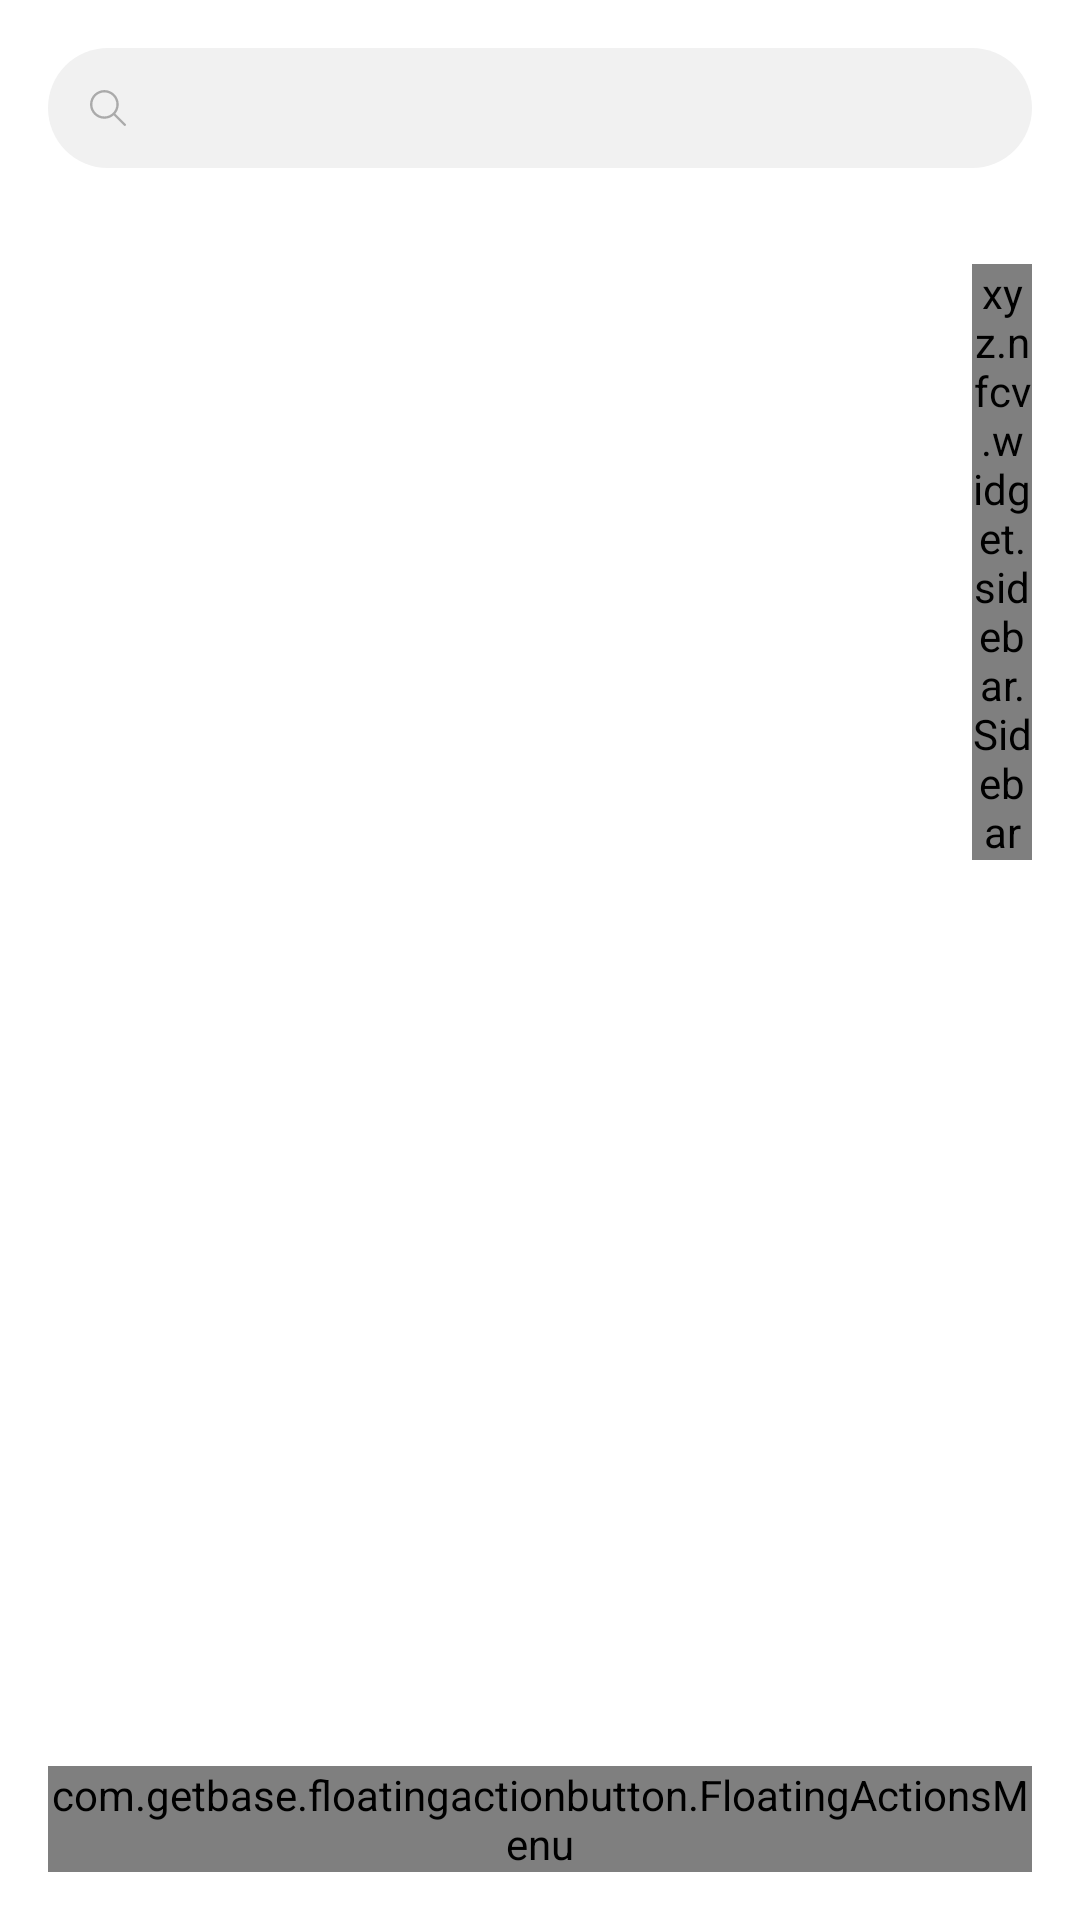

Layout XML and referenced resources for this Android screen:
<!-- AndroidManifest.xml: application theme Theme.example.NoActionBar -->
<!-- res/layout/activity_main.xml -->
<?xml version="1.0" encoding="utf-8"?>
<RelativeLayout xmlns:android="http://schemas.android.com/apk/res/android"
    xmlns:app="http://schemas.android.com/apk/res-auto"
    xmlns:tools="http://schemas.android.com/tools"
    android:layout_width="match_parent"
    android:layout_height="match_parent"
    tools:context=".MainActivity">

    <LinearLayout
        android:id="@+id/contactor_search_bar"
        android:layout_width="match_parent"
        android:layout_height="40dp"
        android:layout_margin="@dimen/default_margin"
        android:orientation="horizontal"
        tools:ignore="UseCompoundDrawables">

        <ImageView
            android:layout_width="40dp"
            android:layout_height="40dp"
            android:layout_margin="0dp"
            android:background="@drawable/border_capsule_left_40dp"
            android:contentDescription="@string/search"
            android:labelFor="@id/contactor_search"
            android:padding="12dp"
            android:src="@drawable/ic_search" />

        <TextView
            android:id="@+id/contactor_search"
            android:layout_width="0dp"
            android:layout_height="40dp"
            android:layout_weight="1"
            android:background="@drawable/border_capsule_right_40dp" />
    </LinearLayout>


    <ExpandableListView
        android:id="@+id/contactor_list"
        android:layout_width="match_parent"
        android:layout_height="match_parent"
        android:layout_below="@id/contactor_search_bar"
        android:childDivider="@color/transparent"
        android:childIndicator="@null"
        android:groupIndicator="@null" />

    <xyz.nfcv.widget.sidebar.Sidebar
        android:id="@+id/contact_sidebar"
        android:layout_width="20dp"
        android:layout_height="wrap_content"
        android:layout_alignTop="@id/contactor_list"
        android:layout_alignParentEnd="true"
        android:layout_marginHorizontal="@dimen/default_margin"
        android:layout_marginVertical="@dimen/default_margin"
        app:normalColor="@color/gray_400"
        app:selectedColor="@color/teal_200" />

    <com.getbase.floatingactionbutton.FloatingActionsMenu
        android:id="@+id/fab_contactor_menu"
        android:layout_width="wrap_content"
        android:layout_height="wrap_content"
        android:layout_alignParentEnd="true"
        android:layout_alignParentBottom="true"
        android:layout_marginStart="@dimen/default_margin"
        android:layout_marginTop="@dimen/default_margin"
        android:layout_marginEnd="@dimen/default_margin"
        android:layout_marginBottom="@dimen/default_margin"
        app:fab_addButtonColorNormal="#4CAF50">

        <com.getbase.floatingactionbutton.FloatingActionButton
            android:id="@+id/cloud_sync"
            android:layout_width="wrap_content"
            android:layout_height="wrap_content"
            app:fab_colorNormal="#7986CB"
            app:fab_icon="@drawable/ic_cloud"
            app:fab_title="cloud sync"
            app:rippleColor="#FF3030" />

        <com.getbase.floatingactionbutton.FloatingActionButton
            android:id="@+id/read_nfc_tag"
            android:layout_width="wrap_content"
            android:layout_height="wrap_content"
            app:fab_colorNormal="#DCE775"
            app:fab_icon="@drawable/ic_nfc"
            app:fab_title="read nfc tag"
            app:rippleColor="#FF3030" />

        <com.getbase.floatingactionbutton.FloatingActionButton
            android:id="@+id/add_contactor"
            android:layout_width="wrap_content"
            android:layout_height="wrap_content"
            app:fab_colorNormal="#E57373"
            app:fab_icon="@drawable/ic_person_add"
            app:fab_title="add contactor"
            app:rippleColor="#FF3030" />

    </com.getbase.floatingactionbutton.FloatingActionsMenu>

</RelativeLayout>
<!-- resources referenced by this layout -->
<resources>
  <color name="gray_400">#FFBDBDBD</color>
  <color name="teal_200">#FF03DAC5</color>
  <color name="transparent">#00FFFFFF</color>
  <dimen name="default_margin">16dp</dimen>
  <!-- drawable border_capsule_left_40dp (drawable) -->
  <?xml version="1.0" encoding="utf-8"?>
  <shape xmlns:android="http://schemas.android.com/apk/res/android">
      <solid android:color="#f1f1f1" />
      <corners
          android:bottomLeftRadius="20dp"
          android:bottomRightRadius="0dp"
          android:topLeftRadius="20dp"
          android:topRightRadius="0dp" />
  
      <stroke
          android:width="0dp"
          android:color="@color/transparent" />
  </shape>
  <!-- drawable border_capsule_right_40dp (drawable) -->
  <?xml version="1.0" encoding="utf-8"?>
  <shape xmlns:android="http://schemas.android.com/apk/res/android">
      <solid android:color="#f1f1f1" />
      <corners
          android:bottomLeftRadius="0dp"
          android:bottomRightRadius="20dp"
          android:topLeftRadius="0dp"
          android:topRightRadius="20dp" />
  
      <stroke
          android:width="0dp"
          android:color="@color/transparent" />
  </shape>
  <!-- drawable ic_cloud (drawable) -->
  <vector xmlns:android="http://schemas.android.com/apk/res/android"
      android:width="24dp"
      android:height="24dp"
      android:viewportWidth="24"
      android:viewportHeight="24">
    <path
        android:fillColor="#FFFFFF"
        android:pathData="M19.35,10.04C18.67,6.59 15.64,4 12,4 9.11,4 6.6,5.64 5.35,8.04 2.34,8.36 0,10.91 0,14c0,3.31 2.69,6 6,6h13c2.76,0 5,-2.24 5,-5 0,-2.64 -2.05,-4.78 -4.65,-4.96z"/>
  </vector>
  <!-- drawable ic_nfc (drawable) -->
  <vector xmlns:android="http://schemas.android.com/apk/res/android"
      android:width="24dp"
      android:height="24dp"
      android:viewportWidth="24"
      android:viewportHeight="24">
    <path
        android:fillColor="#FFFFFF"
        android:pathData="M20,2L4,2c-1.1,0 -2,0.9 -2,2v16c0,1.1 0.9,2 2,2h16c1.1,0 2,-0.9 2,-2L22,4c0,-1.1 -0.9,-2 -2,-2zM20,20L4,20L4,4h16v16zM18,6h-5c-1.1,0 -2,0.9 -2,2v2.28c-0.6,0.35 -1,0.98 -1,1.72 0,1.1 0.9,2 2,2s2,-0.9 2,-2c0,-0.74 -0.4,-1.38 -1,-1.72L13,8h3v8L8,16L8,8h2L10,6L6,6v12h12L18,6z"/>
  </vector>
  <!-- drawable ic_search (drawable) -->
  <vector xmlns:android="http://schemas.android.com/apk/res/android"
      android:width="200dp"
      android:height="200dp"
      android:viewportWidth="1024"
      android:viewportHeight="1024">
    <path
        android:fillColor="#aaaaaa"
        android:pathData="M888.6,851.9L669.1,632.5c44.9,-53.3 72,-122.1 72,-197 0,-169 -137.5,-306.6 -306.5,-306.6S128,266.4 128,435.4 265.5,742 434.5,742c75.9,0 145.3,-27.8 198.9,-73.6l219.3,219.3c4.9,4.9 11.4,7.4 17.9,7.4 6.5,0 13,-2.5 17.9,-7.4 10,-9.9 10,-25.9 0.1,-35.8zM178.6,435.4c0,-141.1 114.8,-255.9 255.9,-255.9s255.9,114.8 255.9,255.9c0,141.1 -114.8,255.9 -255.9,255.9S178.6,576.6 178.6,435.4z"/>
  </vector>
  <style name="Theme.example.NoActionBar" parent="Theme.example">
          <item name="windowActionBar">false</item>
          <item name="windowNoTitle">true</item>
      </style>
  <style name="Theme.example" parent="Theme.MaterialComponents.DayNight.DarkActionBar">
          
          <item name="colorPrimary">@color/purple_500</item>
          <item name="colorPrimaryVariant">@color/purple_500</item>
          <item name="colorOnPrimary">@color/white</item>
          
          <item name="colorSecondary">@color/teal_200</item>
          <item name="colorSecondaryVariant">@color/teal_200</item>
          <item name="colorOnSecondary">@color/black</item>
          
          <item name="android:statusBarColor">@color/white</item>
          <item name="android:navigationBarColor">@android:color/transparent</item>
      </style>
  <color name="purple_500">#FF6200EE</color>
  <color name="white">#FFFFFFFF</color>
  <color name="black">#FF000000</color>
</resources>
